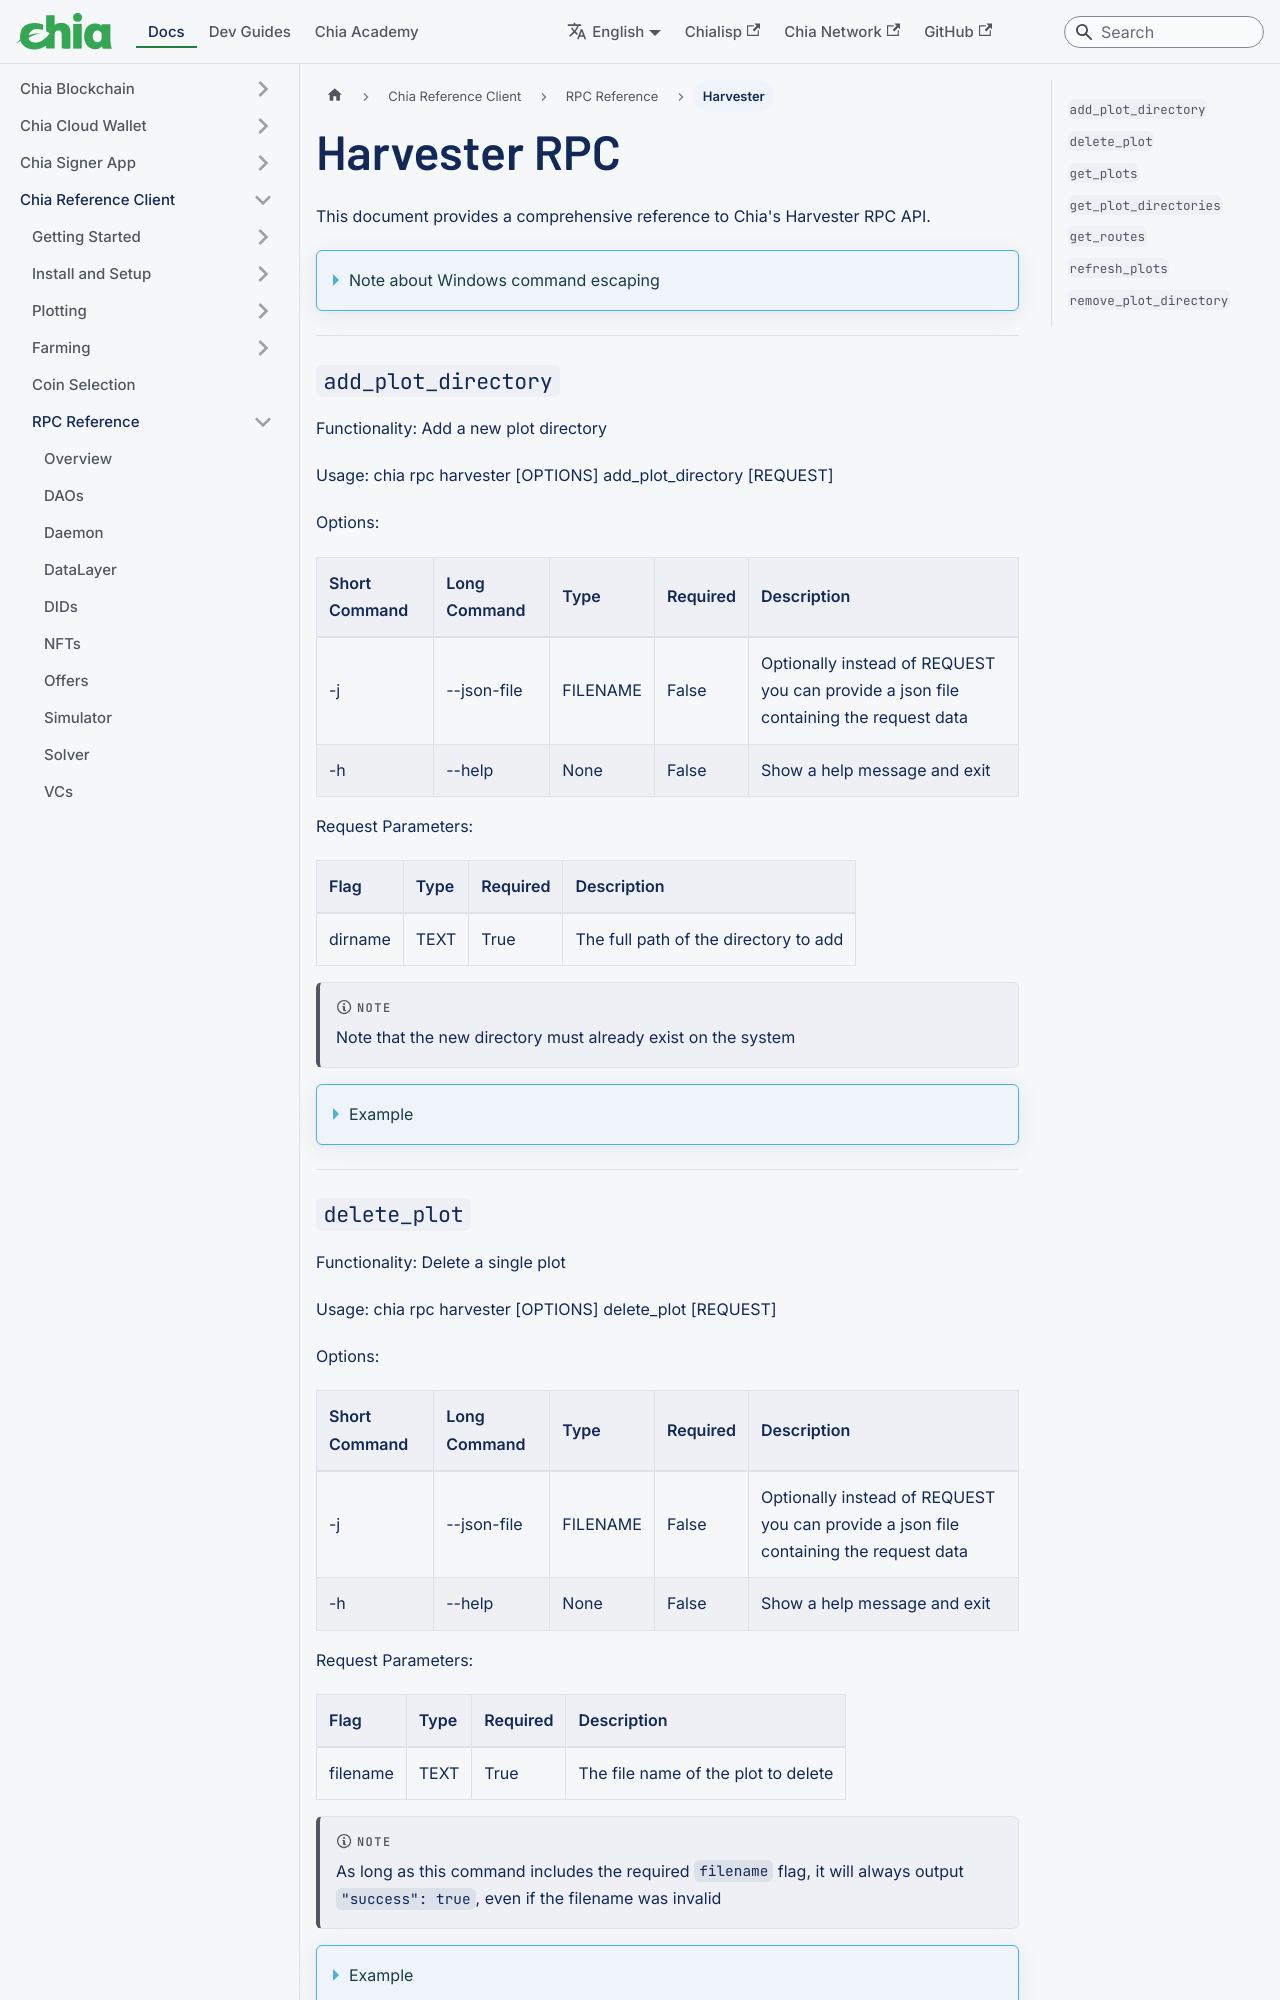

repository: Chia-Network/chia-docs · page: reference-client/rpc-reference/harvester-rpc/index.html · generator: docusaurus

---
sidebar_label: Harvester
title: Harvester RPC
slug: /reference-client/rpc-reference/harvester-rpc
---

import Tabs from '@theme/Tabs';
import TabItem from '@theme/TabItem';

This document provides a comprehensive reference to Chia's Harvester RPC API.

<details>
  <summary>Note about Windows command escaping</summary>

This document will use Linux/MacOS RPC syntax. When running rpc commands on Windows, you'll need to escape all quotes with backslashes.

For example, here is a typical RPC command on Linux and MacOS:

```powershell
chia rpc wallet create_new_wallet '{"wallet_type": "nft_wallet"}'
```

To run the same command on Windows, you need to escape the quotes, so it looks like this (the braces have been removed to support the formatting for this page. You still need to use them in your actual commands.):

```powershell
chia rpc wallet create_new_wallet '{\"wallet_type\": \"nft_wallet\"}'
```

</details>

---

### `add_plot_directory`

Functionality: Add a new plot directory

Usage: chia rpc harvester [OPTIONS] add_plot_directory [REQUEST]

Options:

| Short Command | Long Command | Type     | Required | Description                                                                           |
| :------------ | :----------- | :------- | :------- | :------------------------------------------------------------------------------------ |
| -j            | --json-file  | FILENAME | False    | Optionally instead of REQUEST you can provide a json file containing the request data |
| -h            | --help       | None     | False    | Show a help message and exit                                                          |

Request Parameters:

| Flag    | Type | Required | Description                           |
| :------ | :--- | :------- | :------------------------------------ |
| dirname | TEXT | True     | The full path of the directory to add |

:::note

Note that the new directory must already exist on the system

:::

<details>
<summary>Example</summary>

First, add the directory to the local file system:

```bash
mkdir /plots_new
```

Next, add the new directory to the harvester's list:

```json
chia rpc harvester add_plot_directory '{"dirname": "/plots_new"}'
```

Response:

```json
{
  "success": true
}
```

</details>

---
